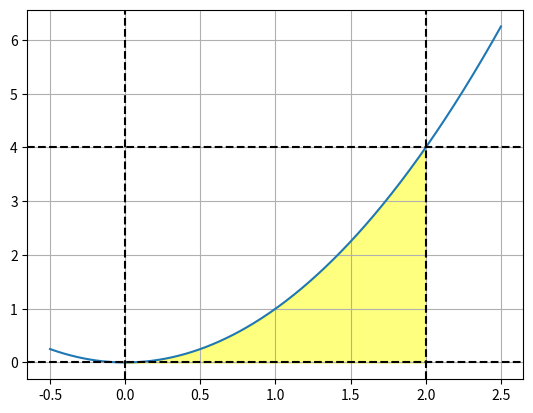

Reproduce this figure in Python.
import matplotlib.pyplot as plt
import numpy as np

a = 0
b = 2

y_min = 0
y_max = 4

def func(x):
    return x**2

if __name__ == "__main__":
    x = np.linspace(-0.5, 2.5, 400)
    y = func(x)

    fig, ax = plt.subplots()
    ax.plot(x, y)

    ax.axhline(y=y_min, color='k', linestyle="--")
    ax.axhline(y=y_max, color='k', linestyle="--")
    ax.axvline(x=a, color='k', linestyle="--")
    ax.axvline(x=b, color='k', linestyle="--")

    fill_x = np.linspace(a, b, 100)
    fill_y = func(fill_x)
    ax.fill_between(fill_x, fill_y, color='yellow', alpha=0.5)

    plt.grid(True)
    plt.show()